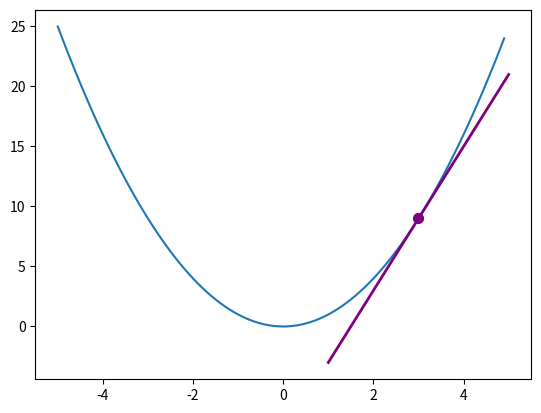

Generate this figure with matplotlib:
import matplotlib.pyplot as plt 
import numpy as np

x = np.arange(-5, 5, 0.1) # x axis domain
x1 = 3 # domain = x axis / range = y axis
tangent_range = np.linspace(x1-2, x1+2, 10)

def f(x):
  return x**2

def slope(x):
  return 2*x

def line(x, x1, y1):
  return slope(x1)*(x-x1) + y1

plt.figure() # Graph figure
plt.plot(x,f(x)) 
plt.scatter(x1, f(x1), color='purple', s=50)
plt.plot(tangent_range, line(tangent_range, x1, f(x1)), color='purple', linewidth=2)
# plt.savefig('img/diff_img.png')
plt.show()

